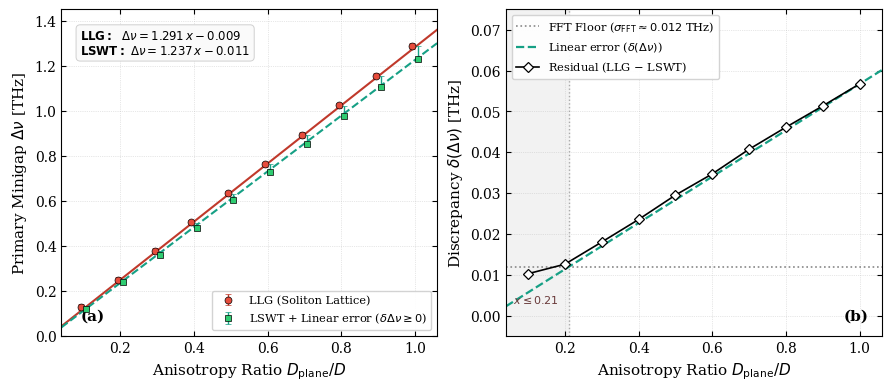

Source code (Python):
import numpy as np
import matplotlib.pyplot as plt
from scipy.stats import linregress

# ==============================================================================
# CONFIGURACIÓN TIPOGRÁFICA LIMPIA (PRB/PRL)
# ==============================================================================
plt.rcParams.update({
    "font.family": "serif",
    "font.size": 10,
    "axes.labelsize": 11,
    "xtick.labelsize": 10,
    "ytick.labelsize": 10,
    "xtick.direction": "in",
    "ytick.direction": "in",
    "xtick.top": True,
    "ytick.right": True,
    "figure.dpi": 150,
})

# Datos
d_ratio = np.linspace(0.1, 1.0, 10)
gap_llg = np.array([0.12858, 0.25046, 0.37662, 0.50400, 0.63289,
                    0.76198, 0.89281, 1.02379, 1.15528, 1.28750])
gap_lswt = np.array([0.11833, 0.23788, 0.35861, 0.48047, 0.60339,
                     0.72729, 0.85208, 0.97767, 1.10394, 1.23077])

# Barras de error
err_llg = np.full_like(gap_llg, 0.012)

# LSWT: Error asimétrico SOLO HACIA ARRIBA [inferior=0, superior=cota HF]
err_lswt_upper = 0.0567 * d_ratio
err_lswt_asym = np.array([np.zeros_like(gap_lswt), err_lswt_upper])

diff_gap = gap_llg - gap_lswt

# Regresiones lineales
res_llg = linregress(d_ratio, gap_llg)
res_lswt = linregress(d_ratio, gap_lswt)
x_line = np.linspace(0.04, 1.06, 100)

fft_floor = 0.012
x_crossover = fft_floor / 0.0567  # ~0.2116

# ==============================================================================
# FIGURA 1x2 DESPEJADA
# ==============================================================================
fig, (ax1, ax2) = plt.subplots(1, 2, figsize=(8.8, 3.8), layout="constrained")

# ------------------------------------------------------------------------------
# PANEL (a): EVOLUCIÓN CON COTA UNIDIRECCIONAL
# ------------------------------------------------------------------------------
ax1.plot(x_line, res_llg.slope * x_line + res_llg.intercept,
         color="#C0392B", lw=1.5, ls="-", zorder=2)
ax1.plot(x_line, res_lswt.slope * x_line + res_lswt.intercept,
         color="#16A085", lw=1.5, ls="--", zorder=2)

dx = 0.007
ax1.errorbar(
    d_ratio - dx, gap_llg, yerr=err_llg, fmt="o", color="#C0392B",
    ecolor="#C0392B", elinewidth=1.0, capsize=2.5, markersize=5.0,
    mfc="#E74C3C", mec="black", mew=0.5, label="LLG (Soliton Lattice)", zorder=3
)
# Solo barra superior
ax1.errorbar(
    d_ratio + dx, gap_lswt, yerr=err_lswt_asym, fmt="s", color="#16A085",
    ecolor="#16A085", elinewidth=1.0, capsize=2.5, markersize=4.8,
    mfc="#2ECC71", mec="black", mew=0.5, label=r"LSWT + Linear error ($\delta\Delta\nu \geq 0$)", zorder=3
)

# Cuadro de ajustes (esquina superior izquierda)
fit_text = (
    r"$\mathbf{LLG:}\ \ \Delta\nu = 1.291\,x - 0.009$" + "\n"
    r"$\mathbf{LSWT:}\ \Delta\nu = 1.237\,x - 0.011$"
)
ax1.text(0.05, 0.94, fit_text, transform=ax1.transAxes, va="top",
         fontsize=8.5, bbox=dict(boxstyle="round,pad=0.35", fc="#fafafa", ec="#d0d0d0", lw=0.7))

ax1.set_xlabel(r"Anisotropy Ratio $D_{\mathrm{plane}} / D$")
ax1.set_ylabel(r"Primary Minigap $\Delta\nu$ [THz]")
ax1.set_xlim(0.04, 1.06)
ax1.set_ylim(0.0, 1.45)
ax1.grid(True, ls=":", lw=0.5, alpha=0.6)
ax1.legend(loc="lower right", frameon=True, edgecolor="#d0d0d0", framealpha=0.92, fontsize=8.2)
ax1.text(0.05, 0.05, "(a)", transform=ax1.transAxes, fontsize=11, fontweight="bold")

# ------------------------------------------------------------------------------
# PANEL (b): RESIDUO Y RÉGIMEN DE RESOLUCIÓN FFT
# ------------------------------------------------------------------------------
# Zona sombreada de resolución limitada (x <= 0.21)
ax2.axvspan(0.04, x_crossover, color="#f2f2f2", zorder=1)
ax2.axvline(x_crossover, color="#aaaaaa", ls=":", lw=1.0, zorder=2)

# Línea del piso FFT
ax2.axhline(fft_floor, color="#888888", ls=":", lw=1.2,
            label=r"FFT Floor ($\sigma_{\mathrm{FFT}} \approx 0.012$ THz)", zorder=2)

# Recta de Hellmann-Feynman
ax2.plot(x_line, 0.0567 * x_line, color="#16A085", ls="--", lw=1.6,
         label=r"Linear error ($\delta(\Delta\nu)$)", zorder=2)

# Datos de discrepancia
ax2.plot(d_ratio, diff_gap, color="black", marker="D", markersize=4.8,
         mfc="white", mec="black", mew=0.9, lw=1.2, label=r"Residual (LLG $-$ LSWT)", zorder=3)

# Texto discreto indicando la zona de baja anisotropía
ax2.text(0.12, 0.003, r"$x \leq 0.21$", ha="center", fontsize=8.0, color="#693A3A", style="italic")

ax2.set_xlabel(r"Anisotropy Ratio $D_{\mathrm{plane}} / D$")
ax2.set_ylabel(r"Discrepancy $\delta(\Delta\nu)$ [THz]")
ax2.set_xlim(0.04, 1.06)
ax2.set_ylim(-0.005, 0.075)
ax2.grid(True, ls=":", lw=0.5, alpha=0.6)
ax2.legend(loc="upper left", frameon=True, edgecolor="#d0d0d0", framealpha=0.92, fontsize=8.2)
ax2.text(0.90, 0.05, "(b)", transform=ax2.transAxes, fontsize=11, fontweight="bold")

plt.savefig("fig_minigap_corrected.pdf", dpi=300)
plt.savefig("fig_minigap_corrected.png", dpi=300)
plt.show()
